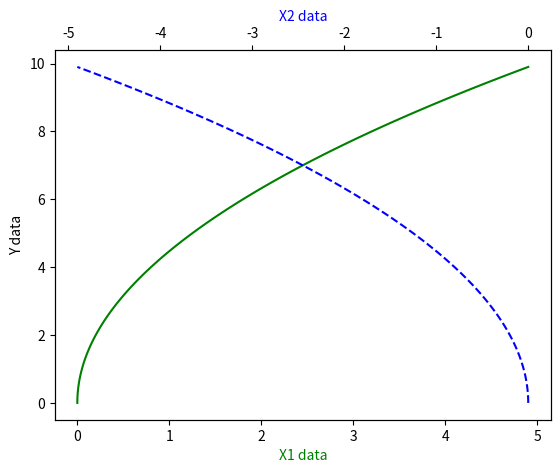

Reproduce this figure in Python.
import matplotlib.pyplot as plt
import numpy as np

# x = np.arange(0, 10, 0.1)
# y1 = 0.05 * x**2
# y2 = -1 * y1
#
# # 两条曲线共用x轴，y轴坐标不同，分别在左边的竖轴和右边的竖轴上显示
#
# fig, ax1 = plt.subplots()
#
# ax2 = ax1.twinx()
#
# ax1.set_xlabel('X data')
# # 画基于左轴的曲线
# ax1.plot(x, y1, 'g-')   # green, solid line
# ax1.set_ylabel('Y1 data', color='g')
# # 画基于右轴的曲线
# ax2.plot(x, y2, 'b--') # blue, dashed line
# ax2.set_ylabel('Y2 data', color='b')

# 同理可以共用一个y轴，甚至次x轴
y = np.arange(0, 10, 0.1)
x1 = 0.05 * y**2
x2 = -1 * x1

fig, ax1 = plt.subplots()

ax2 = ax1.twiny()

ax1.set_ylabel('Y data')

ax1.plot(x1, y, 'g-')   # green, solid line
ax1.set_xlabel('X1 data', color='g')

ax2.plot(x2, y, 'b--') # blue, dashed line
ax2.set_xlabel('X2 data', color='b')

plt.show()

